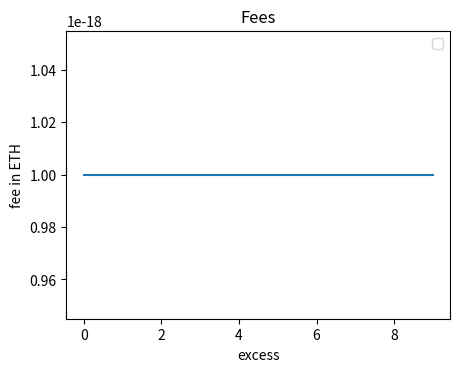

Write Python code to recreate this figure. (Note: this script raises an exception after producing the figure.)
# Script to plot fake exponential for withdrawals and consolidations system
# contracts for different excess amounts.
import matplotlib.pyplot as plt
from pathlib import Path

# Constants from the contracts. Same for both - consolidations and withdrawals.
FACTOR = 1
DENOMINATOR = 17

# Copied from EIPs
def fake_exponential(factor: int, numerator: int, denominator: int) -> int:
    i = 1
    output = 0
    numerator_accum = factor * denominator
    while numerator_accum > 0:
        output += numerator_accum
        numerator_accum = (numerator_accum * numerator) // (denominator * i)
        i += 1
    return output // denominator

# Plot fee in ranges of 10 each (if do not exist yet).
if not Path("fake_expo_plots/00_fee_0-10.png").is_file():
    for i in range(70):
        start = i * 10
        end = start + 10

        excess = [x for x in range(start, end)]
        fee = [fake_exponential(FACTOR, x, DENOMINATOR) / 1e18 for x in excess]

        plt.plot(excess, fee, label='')
        plt.xlabel('excess')
        plt.ylabel('fee in ETH')
        plt.subplots_adjust(left=0.2, right=0.8, bottom=0.2, top=0.8)
        plt.title('Fees')
        plt.legend()
        plt.savefig(f'fake_expo_plots/{i:02}_fee_{start}-{end}.png')

# Plot EVM implementation value (if do not exist yet).
if not Path("fake_expo_plots/evm.png").is_file():
    with open('fake_expo_evm.txt', 'r') as file:
        excess = [i for i in range(10_000)]
        fee = [float(line.strip()) for line in file]

        plt.plot(excess, fee, label='')
        plt.xlabel('excess')
        plt.ylabel('fee in WEI')
        plt.subplots_adjust(left=0.2, right=0.8, bottom=0.2, top=0.8)
        plt.title('Fees')
        plt.legend()
        plt.savefig(f'fake_expo_plots/evm.png')
